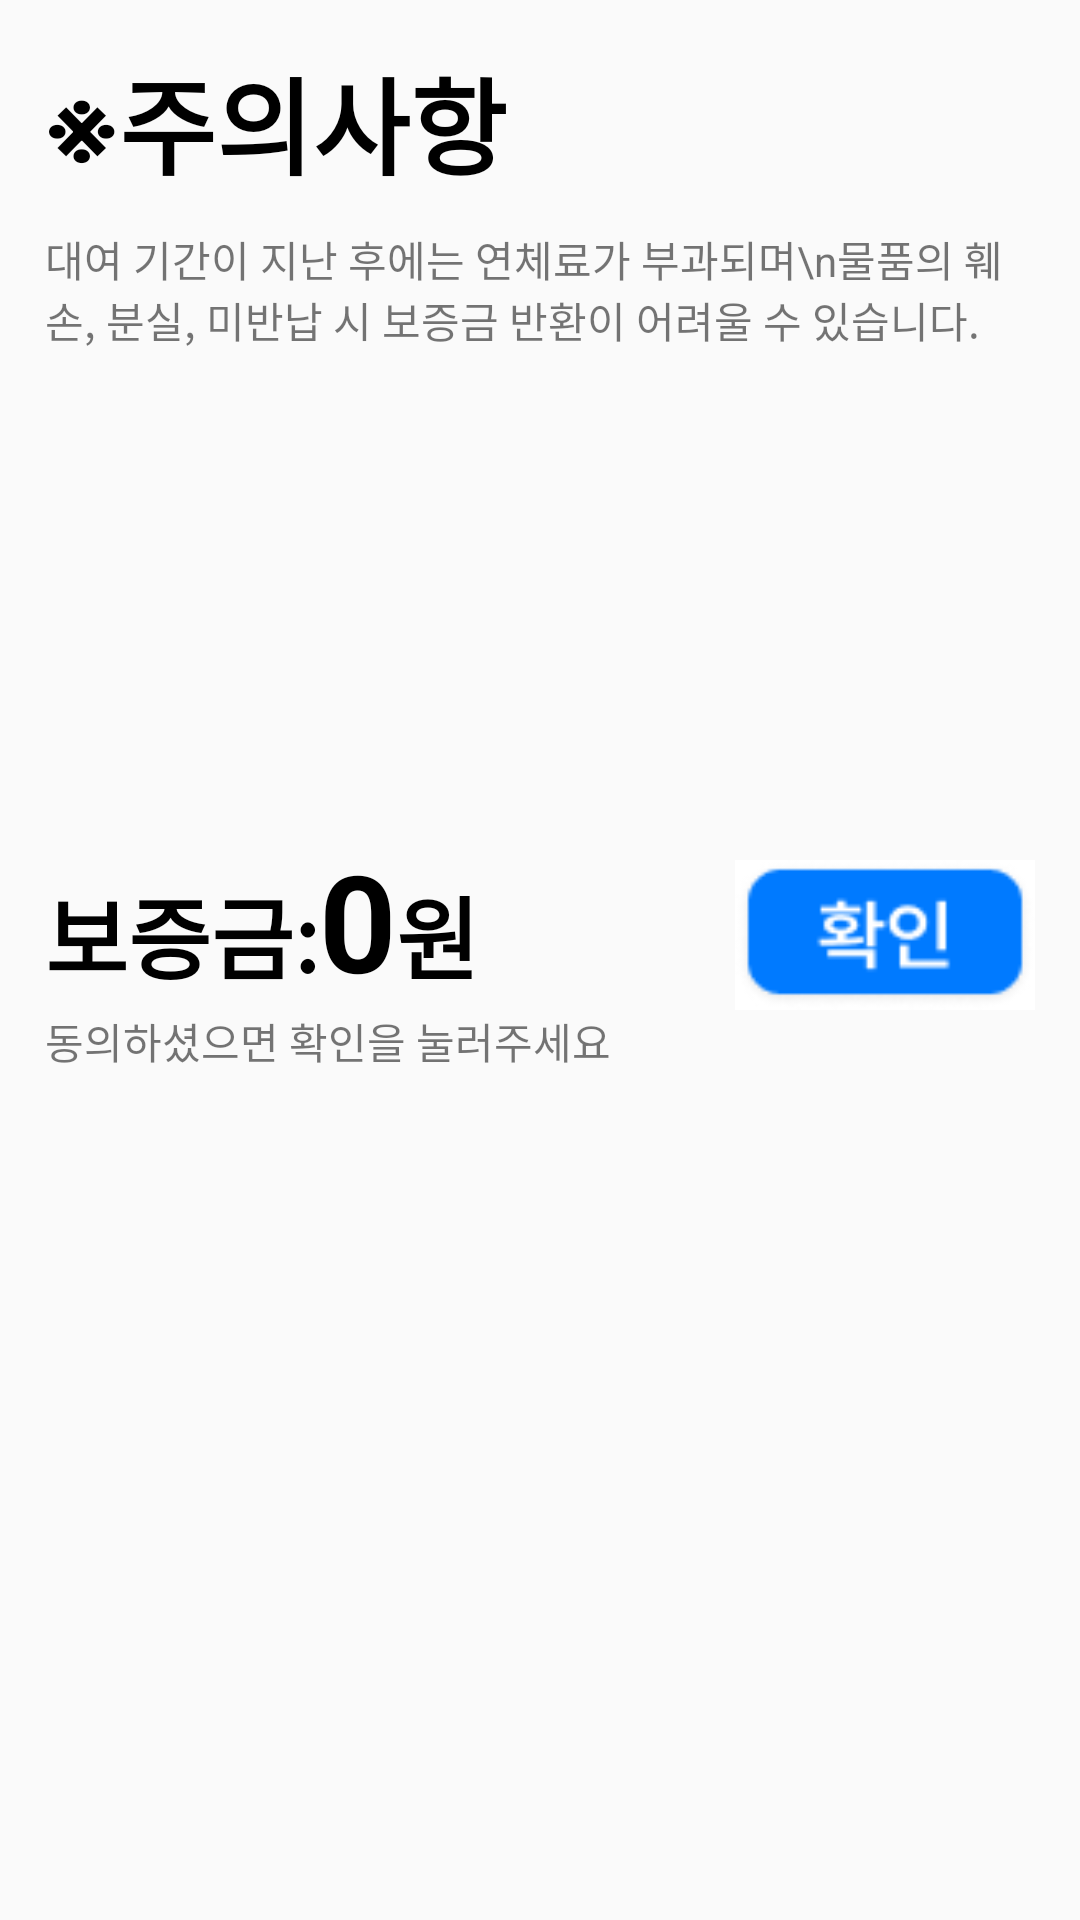

Reconstruct the res/layout file that produces this screen, plus the resources it refers to.
<!-- AndroidManifest.xml: application theme Theme.Hakbokwe -->
<!-- res/layout/fragment_bottom_sheet_dialog.xml -->
<?xml version="1.0" encoding="utf-8"?>
<LinearLayout xmlns:android="http://schemas.android.com/apk/res/android"
    xmlns:app="http://schemas.android.com/apk/res-auto"
    xmlns:tools="http://schemas.android.com/tools"
    android:layout_width="match_parent"
    android:layout_height="400dp"
    android:orientation="vertical"
    android:padding="15dp"

    tools:context=".BottomSheetDialogFragment">

    <TextView
        android:id="@+id/warning"
        android:layout_width="wrap_content"
        android:layout_height="wrap_content"
        android:text="※주의사항"
        android:textColor="@color/black"
        android:textSize="35sp"
        android:textStyle="bold" />

    <TextView
        android:layout_width="wrap_content"
        android:layout_height="wrap_content"
        android:layout_marginTop="10dp"
        android:text="대여 기간이 지난 후에는 연체료가 부과되며\n물품의 훼손, 분실, 미반납 시 보증금 반환이 어려울 수 있습니다."
        android:textSize="14sp" />

    <LinearLayout
        android:layout_width="match_parent"
        android:layout_height="wrap_content"
        android:layout_marginTop="160dp"
        android:gravity="start"
        android:orientation="horizontal">

        <TextView
            android:layout_width="wrap_content"
            android:layout_height="wrap_content"
            android:text="보증금:"
            android:textColor="@color/black"
            android:textSize="30sp"
            android:textStyle="bold" />

        <TextView
            android:id="@+id/bottom_sheet_dialog_deposit"
            android:layout_width="wrap_content"
            android:layout_height="wrap_content"
            android:text="0"
            android:textColor="@color/black"
            android:textSize="45sp"
            android:textStyle="bold" />

        <TextView
            android:layout_width="wrap_content"
            android:layout_height="wrap_content"
            android:text="원"
            android:textColor="@color/black"
            android:textSize="30sp"
            android:textStyle="bold" />
        <View
            android:layout_width="0dp"
            android:layout_height="match_parent"
            android:layout_weight="1"/>

        <ImageButton
            android:id="@+id/bottom_sheet_dialog_check_btn"
            android:layout_width="100dp"
            android:layout_height="50dp"
            android:layout_gravity="bottom"
            android:background="@color/white"
            android:scaleType="fitXY"
            android:src="@drawable/check_btn" />
    </LinearLayout>

    <TextView
        android:layout_width="wrap_content"
        android:layout_height="wrap_content"
        android:text="동의하셨으면 확인을 눌러주세요" />

</LinearLayout>
<!-- resources referenced by this layout -->
<resources>
  <color name="black">#FF000000</color>
  <color name="white">#FFFFFFFF</color>
  <!-- drawable check_btn: png bitmap (drawable, 2617 bytes) -->
  <style name="Theme.Hakbokwe" parent="Base.Theme.Hakbokwe" />
  <style name="Base.Theme.Hakbokwe" parent="Theme.AppCompat.DayNight.NoActionBar">
          
          
      </style>
</resources>
